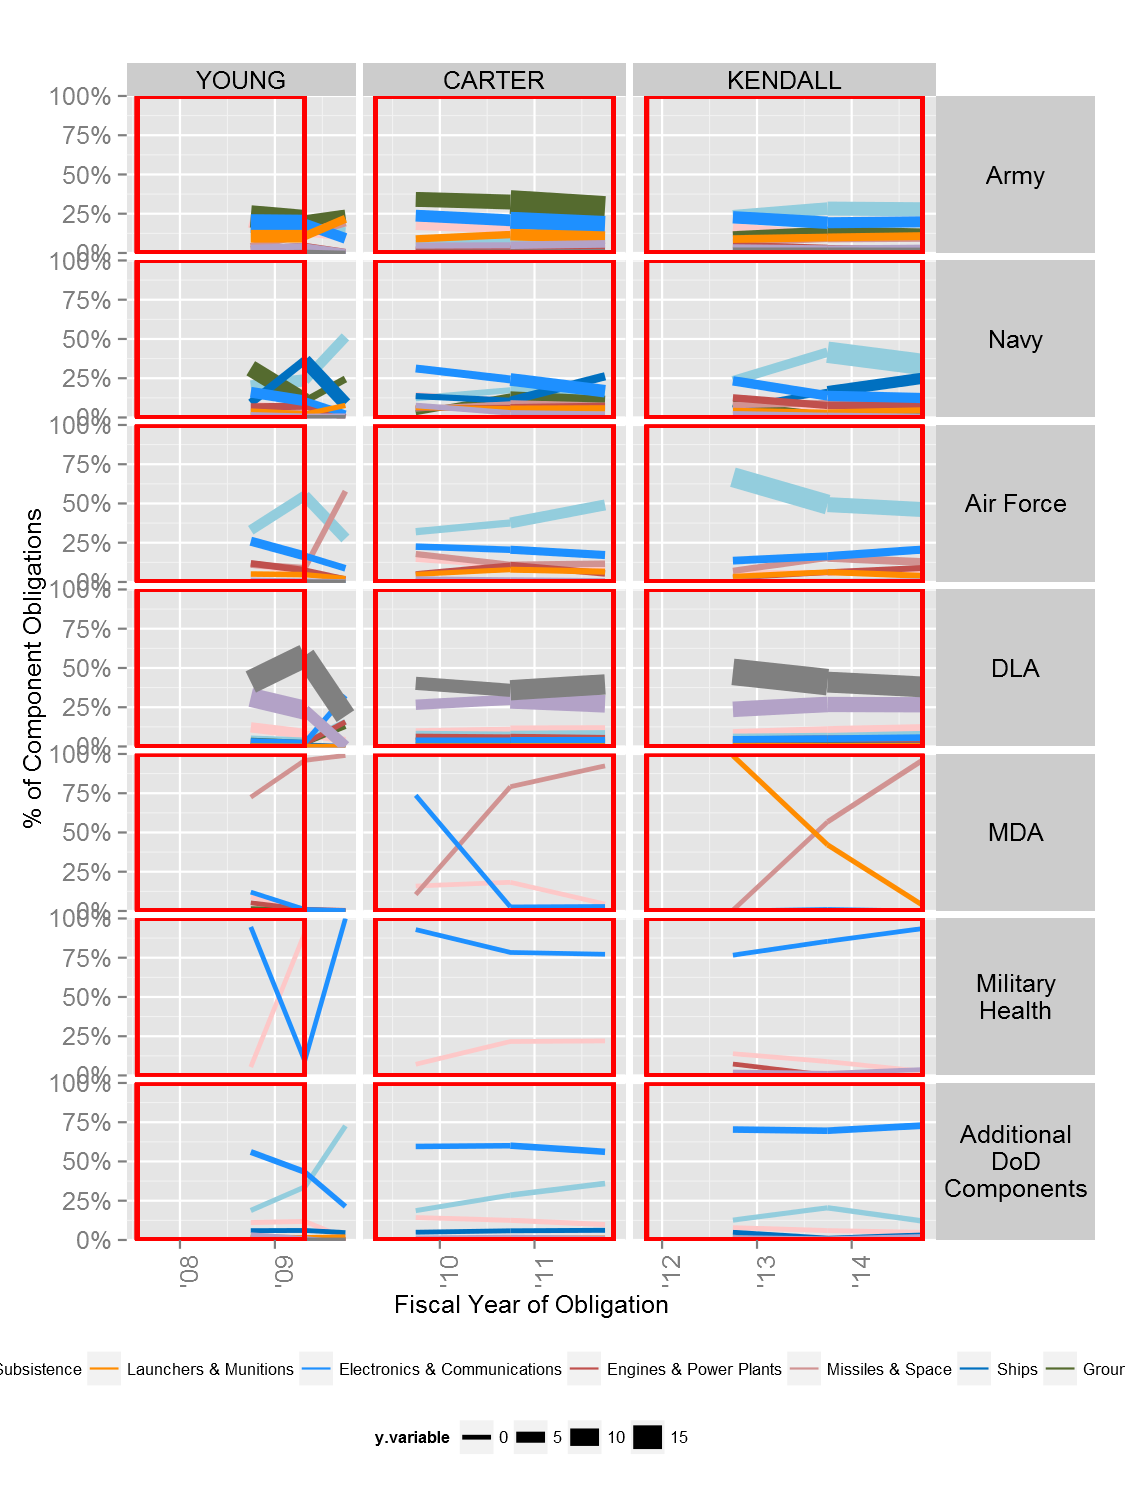

Source data for this figure (header and first rows):
, Fiscal.Year, SinceFirstFiscalYear, ProductOrServiceArea, SubCustomer.component, USDATL, Obligation.2014
1, 2008-09-30, 1, Aircraft, Army, YOUNG, 0.2886
2, 2008-09-30, 1, Aircraft, Navy, YOUNG, 0.5108
3, 2008-09-30, 1, Aircraft, Air Force, YOUNG, 0.1069
4, 2008-09-30, 1, Aircraft, DLA, YOUNG, 0.07636
5, 2008-09-30, 1, Aircraft, Additional?DoD?Components, YOUNG, 0.04342
6, 2008-09-30, 1, Clothing & Subsistence, Army, YOUNG, 0.2026
7, 2008-09-30, 1, Clothing & Subsistence, Navy, YOUNG, 0.01041
8, 2008-09-30, 1, Clothing & Subsistence, Air Force, YOUNG, 0.00679
9, 2008-09-30, 1, Clothing & Subsistence, DLA, YOUNG, 0.9293
10, 2008-09-30, 1, Clothing & Subsistence, Additional?DoD?Components, YOUNG, 0.0002935
11, 2008-09-30, 1, Electronics & Communications, Army, YOUNG, 0.3292
12, 2008-09-30, 1, Electronics & Communications, Navy, YOUNG, 0.2987
13, 2008-09-30, 1, Electronics & Communications, Air Force, YOUNG, 0.3336
14, 2008-09-30, 1, Electronics & Communications, DLA, YOUNG, 0.1217
15, 2008-09-30, 1, Electronics & Communications, Additional?DoD?Components, YOUNG, 0.06133
16, 2008-09-30, 1, Engines & Power Plants, Army, YOUNG, 0.04209
17, 2008-09-30, 1, Engines & Power Plants, Navy, YOUNG, 0.4176
18, 2008-09-30, 1, Engines & Power Plants, Air Force, YOUNG, 0.02134
19, 2008-09-30, 1, Engines & Power Plants, DLA, YOUNG, 0.09303
20, 2008-09-30, 1, Engines & Power Plants, Additional?DoD?Components, YOUNG, 7.59219088937093e-05
21, 2008-09-30, 1, Fuels, Army, YOUNG, 0.002173
22, 2008-09-30, 1, Fuels, Navy, YOUNG, 0.002009
23, 2008-09-30, 1, Fuels, Air Force, YOUNG, 0.001638
24, 2008-09-30, 1, Fuels, DLA, YOUNG, 1.49
25, 2008-09-30, 1, Ground Vehicles, Army, YOUNG, 0.1653
26, 2008-09-30, 1, Ground Vehicles, Navy, YOUNG, 1.33
27, 2008-09-30, 1, Ground Vehicles, Air Force, YOUNG, 0.001862
28, 2008-09-30, 1, Ground Vehicles, DLA, YOUNG, 0.07549
29, 2008-09-30, 1, Ground Vehicles, Additional?DoD?Components, YOUNG, 5.69349240780911e-05
30, 2008-09-30, 1, Launchers & Munitions, Army, YOUNG, 0.05695
31, 2008-09-30, 1, Launchers & Munitions, Navy, YOUNG, 0.0737
32, 2008-09-30, 1, Launchers & Munitions, Air Force, YOUNG, 0.1031
33, 2008-09-30, 1, Launchers & Munitions, DLA, YOUNG, 0.02436
34, 2008-09-30, 1, Launchers & Munitions, Additional?DoD?Components, YOUNG, 4.69761388286334e-05
35, 2008-09-30, 1, Missiles & Space, Army, YOUNG, 0.005677
36, 2008-09-30, 1, Missiles & Space, Navy, YOUNG, 0.01575
37, 2008-09-30, 1, Missiles & Space, Air Force, YOUNG, 0.004544
38, 2008-09-30, 1, Missiles & Space, DLA, YOUNG, 0.001901
39, 2008-09-30, 1, Missiles & Space, Additional?DoD?Components, YOUNG, 0
40, 2008-09-30, 1, Other, Army, YOUNG, 0.6156
41, 2008-09-30, 1, Other, Navy, YOUNG, 0.1865
42, 2008-09-30, 1, Other, Air Force, YOUNG, 0.08809
43, 2008-09-30, 1, Other, DLA, YOUNG, 0.5093
44, 2008-09-30, 1, Other, MDA, YOUNG, 2.07472885032538e-05
45, 2008-09-30, 1, Other, Additional?DoD?Components, YOUNG, 0.004983
46, 2008-09-30, 1, Ships, Army, YOUNG, 0.0002451
47, 2008-09-30, 1, Ships, Navy, YOUNG, 0.04062
48, 2008-09-30, 1, Ships, Air Force, YOUNG, 0
49, 2008-09-30, 1, Ships, DLA, YOUNG, 0.03795
50, 2008-09-30, 1, Ships, Additional?DoD?Components, YOUNG, 0.009264
51, 2008-09-30, 1.085, Aircraft, Army, YOUNG, 0.1963
52, 2008-09-30, 1.085, Aircraft, Navy, YOUNG, 0.1049
53, 2008-09-30, 1.085, Aircraft, Air Force, YOUNG, 0.1588
54, 2008-09-30, 1.085, Aircraft, DLA, YOUNG, 0.1536
55, 2008-09-30, 1.085, Aircraft, Additional?DoD?Components, YOUNG, 0.01974
56, 2008-09-30, 1.085, Clothing & Subsistence, Army, YOUNG, 0.1767
57, 2008-09-30, 1.085, Clothing & Subsistence, Navy, YOUNG, 0.01418
58, 2008-09-30, 1.085, Clothing & Subsistence, Air Force, YOUNG, 0.007418
59, 2008-09-30, 1.085, Clothing & Subsistence, DLA, YOUNG, 0.9569
60, 2008-09-30, 1.085, Clothing & Subsistence, Additional?DoD?Components, YOUNG, 0.0006371
... 4,729 more rows
